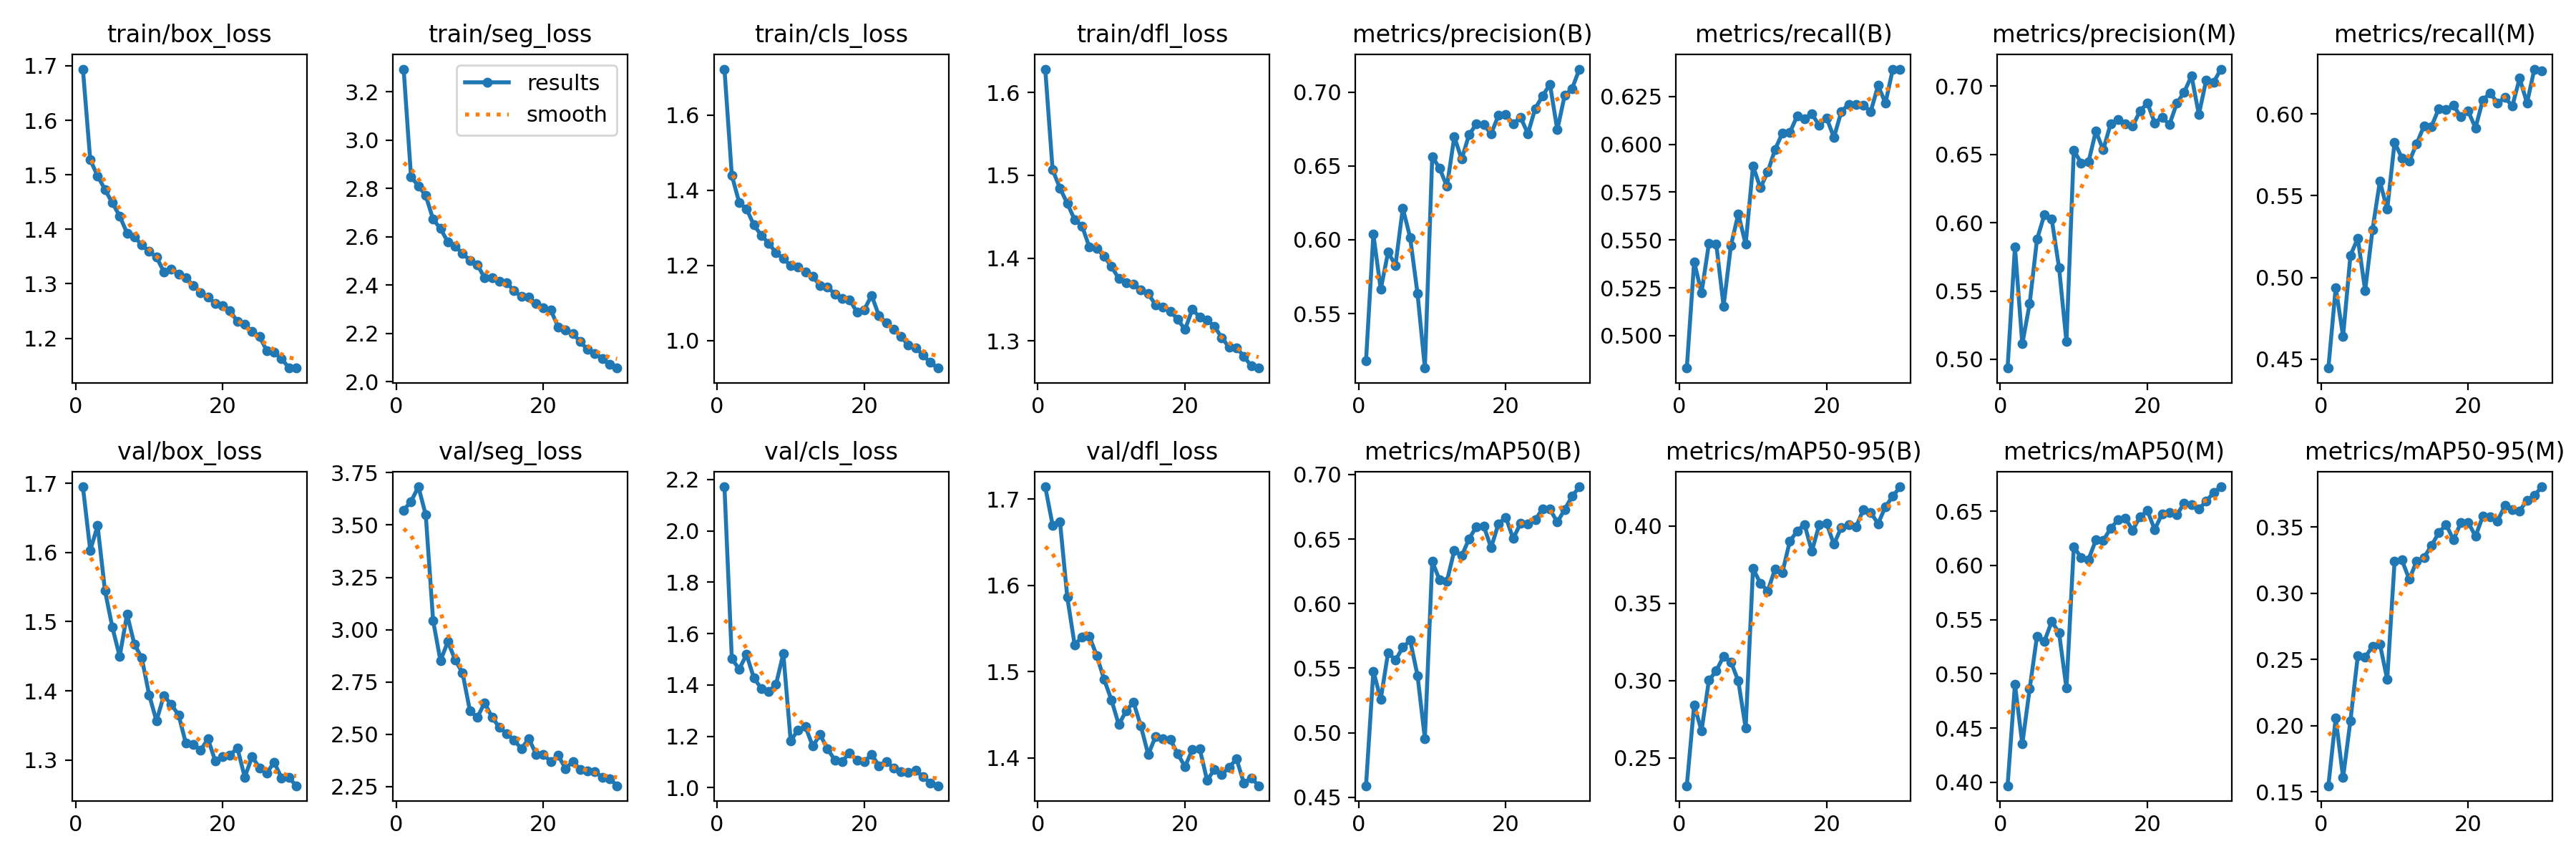

Values plotted in this chart, from the file beside it:
epoch, train/box_loss, train/seg_loss, train/cls_loss, train/dfl_loss, metrics/precision(B), metrics/recall(B), metrics/mAP50(B), metrics/mAP50-95(B), metrics/precision(M), metrics/recall(M), metrics/mAP50(M), metrics/mAP50-95(M), val/box_loss, val/seg_loss, val/cls_loss, val/dfl_loss, lr/pg0, lr/pg1, lr/pg2
1, 1.694, 3.294, 1.722, 1.628, 0.518, 0.483, 0.4589, 0.2319, 0.4936, 0.4446, 0.3968, 0.1547, 1.695, 3.572, 2.171, 1.714, 0.0006591, 0.0006591, 0.0006591
2, 1.527, 2.848, 1.44, 1.507, 0.6037, 0.5386, 0.5477, 0.2842, 0.5822, 0.4938, 0.4904, 0.2059, 1.603, 3.613, 1.503, 1.67, 0.001282, 0.001282, 0.001282
3, 1.498, 2.81, 1.368, 1.485, 0.5664, 0.5223, 0.5258, 0.2675, 0.5112, 0.464, 0.4353, 0.1609, 1.639, 3.683, 1.461, 1.674, 0.001861, 0.001861, 0.001861
4, 1.473, 2.77, 1.351, 1.466, 0.5916, 0.548, 0.5621, 0.3001, 0.5407, 0.5135, 0.4862, 0.204, 1.545, 3.549, 1.518, 1.586, 0.001802, 0.001802, 0.001802
5, 1.448, 2.672, 1.308, 1.446, 0.5827, 0.548, 0.5563, 0.3063, 0.5878, 0.524, 0.5349, 0.2528, 1.492, 3.044, 1.427, 1.531, 0.001736, 0.001736, 0.001736
6, 1.424, 2.634, 1.28, 1.439, 0.6214, 0.5154, 0.566, 0.3157, 0.6058, 0.492, 0.5299, 0.2517, 1.45, 2.851, 1.387, 1.54, 0.00167, 0.00167, 0.00167
7, 1.393, 2.579, 1.259, 1.413, 0.6015, 0.5472, 0.5716, 0.3121, 0.6027, 0.5292, 0.5484, 0.2601, 1.511, 2.943, 1.375, 1.541, 0.001604, 0.001604, 0.001604
8, 1.386, 2.561, 1.234, 1.412, 0.5635, 0.5636, 0.5443, 0.2997, 0.5669, 0.5588, 0.5378, 0.2618, 1.467, 2.856, 1.401, 1.519, 0.001538, 0.001538, 0.001538
9, 1.371, 2.53, 1.218, 1.402, 0.5131, 0.5478, 0.4955, 0.2693, 0.513, 0.5417, 0.4868, 0.235, 1.448, 2.793, 1.522, 1.491, 0.001472, 0.001472, 0.001472
10, 1.36, 2.502, 1.199, 1.39, 0.6564, 0.5887, 0.6327, 0.3725, 0.6531, 0.5827, 0.6174, 0.3241, 1.394, 2.613, 1.183, 1.467, 0.001406, 0.001406, 0.001406
11, 1.349, 2.484, 1.196, 1.375, 0.6484, 0.5772, 0.6182, 0.363, 0.6438, 0.5731, 0.6071, 0.3251, 1.356, 2.58, 1.224, 1.439, 0.00134, 0.00134, 0.00134
12, 1.322, 2.43, 1.183, 1.37, 0.6361, 0.5856, 0.6175, 0.358, 0.6445, 0.5711, 0.6056, 0.3106, 1.393, 2.65, 1.238, 1.455, 0.001274, 0.001274, 0.001274
13, 1.327, 2.431, 1.171, 1.369, 0.6698, 0.5974, 0.6411, 0.3723, 0.6671, 0.5818, 0.6235, 0.3244, 1.38, 2.583, 1.162, 1.465, 0.001208, 0.001208, 0.001208
14, 1.318, 2.414, 1.146, 1.361, 0.6546, 0.6059, 0.637, 0.3701, 0.6533, 0.5927, 0.6231, 0.3271, 1.365, 2.533, 1.206, 1.437, 0.001142, 0.001142, 0.001142
15, 1.311, 2.41, 1.142, 1.357, 0.6711, 0.6061, 0.6501, 0.3901, 0.6724, 0.5923, 0.634, 0.336, 1.324, 2.502, 1.151, 1.404, 0.001076, 0.001076, 0.001076
16, 1.297, 2.376, 1.125, 1.344, 0.6786, 0.6148, 0.6596, 0.3969, 0.6754, 0.6032, 0.6421, 0.3457, 1.322, 2.473, 1.108, 1.425, 0.00101, 0.00101, 0.00101
17, 1.284, 2.352, 1.111, 1.341, 0.6781, 0.6133, 0.6601, 0.4011, 0.6725, 0.6027, 0.6436, 0.3521, 1.314, 2.431, 1.102, 1.423, 0.000944, 0.000944, 0.000944
18, 1.275, 2.349, 1.109, 1.336, 0.6717, 0.6158, 0.6434, 0.3838, 0.6708, 0.6054, 0.6326, 0.3405, 1.33, 2.48, 1.135, 1.422, 0.000878, 0.000878, 0.000878
19, 1.264, 2.322, 1.077, 1.326, 0.6844, 0.6099, 0.6617, 0.4009, 0.6818, 0.5983, 0.645, 0.3533, 1.298, 2.405, 1.107, 1.405, 0.000812, 0.000812, 0.000812
20, 1.26, 2.305, 1.082, 1.314, 0.6848, 0.6138, 0.6669, 0.4017, 0.6877, 0.6018, 0.6505, 0.3537, 1.305, 2.402, 1.102, 1.39, 0.000746, 0.000746, 0.000746
21, 1.251, 2.296, 1.121, 1.338, 0.6786, 0.6036, 0.6504, 0.3882, 0.6731, 0.5915, 0.6331, 0.3432, 1.307, 2.37, 1.128, 1.41, 0.00068, 0.00068, 0.00068
22, 1.23, 2.226, 1.066, 1.329, 0.6831, 0.6171, 0.6621, 0.3993, 0.6772, 0.6087, 0.6477, 0.3584, 1.317, 2.399, 1.086, 1.411, 0.000614, 0.000614, 0.000614
23, 1.225, 2.212, 1.048, 1.325, 0.6719, 0.621, 0.6617, 0.4008, 0.6719, 0.6129, 0.6489, 0.3579, 1.275, 2.336, 1.102, 1.374, 0.000548, 0.000548, 0.000548
24, 1.212, 2.199, 1.031, 1.317, 0.689, 0.6207, 0.6648, 0.3995, 0.6875, 0.6067, 0.6467, 0.3546, 1.305, 2.371, 1.077, 1.387, 0.000482, 0.000482, 0.000482
25, 1.203, 2.165, 1.011, 1.304, 0.6975, 0.6206, 0.6734, 0.4107, 0.6956, 0.6101, 0.6573, 0.3665, 1.288, 2.331, 1.063, 1.381, 0.000416, 0.000416, 0.000416
26, 1.177, 2.132, 0.9877, 1.292, 0.7055, 0.6171, 0.6731, 0.4088, 0.7076, 0.6048, 0.656, 0.3633, 1.281, 2.326, 1.06, 1.389, 0.00035, 0.00035, 0.00035
27, 1.174, 2.117, 0.9817, 1.292, 0.6745, 0.6308, 0.663, 0.4016, 0.6793, 0.6219, 0.6521, 0.3624, 1.297, 2.321, 1.069, 1.399, 0.000284, 0.000284, 0.000284
28, 1.162, 2.095, 0.9609, 1.281, 0.6978, 0.6216, 0.6729, 0.4126, 0.7046, 0.6067, 0.6593, 0.3703, 1.274, 2.295, 1.042, 1.371, 0.000218, 0.000218, 0.000218
29, 1.146, 2.07, 0.9419, 1.27, 0.7023, 0.6393, 0.683, 0.4193, 0.7028, 0.6275, 0.6673, 0.3739, 1.274, 2.289, 1.019, 1.377, 0.000152, 0.000152, 0.000152
30, 1.145, 2.056, 0.9272, 1.267, 0.7157, 0.6393, 0.6905, 0.4255, 0.7125, 0.6263, 0.6726, 0.3805, 1.263, 2.254, 1.008, 1.368, 8.6e-05, 8.6e-05, 8.6e-05
